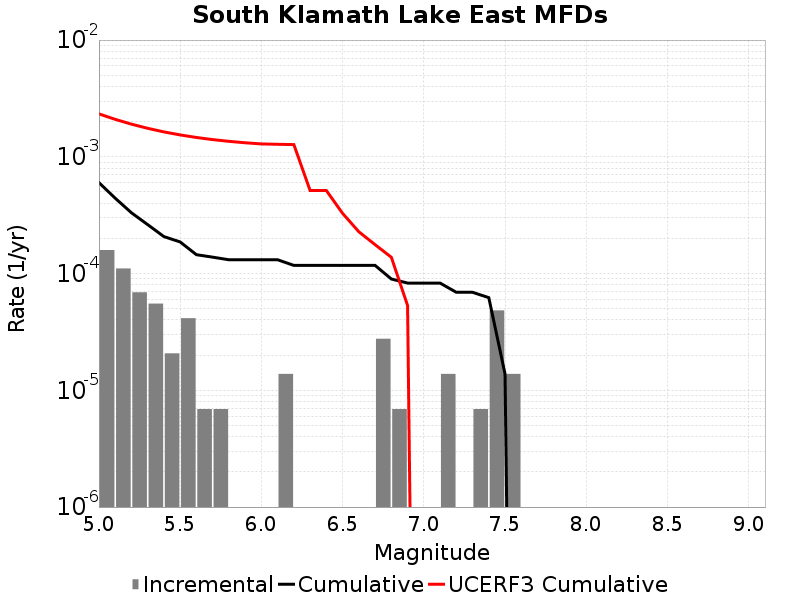

The data file committed next to this chart (first rows):
Magnitude, Incremental Rate, Cumulative Rate, UCERF3 Cumulative Rate
5.05, 1.589139E-4, 6.011091E-4, 0.002332
5.15, 1.105488E-4, 4.421952E-4, 0.002094
5.25, 6.9092996E-5, 3.3164638E-4, 0.001904
5.35, 5.52744E-5, 2.625534E-4, 0.001754
5.45, 2.0727899E-5, 2.07279E-4, 0.001635
5.55, 4.1455798E-5, 1.865511E-4, 0.00154
5.65, 6.9093E-6, 1.450953E-4, 0.001464
5.75, 6.9093E-6, 1.3818599E-4, 0.001404
5.85, 0.0, 1.312767E-4, 0.001357
5.95, 0.0, 1.312767E-4, 0.001319
6.05, 0.0, 1.312767E-4, 0.001289
6.15, 1.38186E-5, 1.312767E-4, 0.00128
6.25, 0.0, 1.174581E-4, 0.001272
6.35, 0.0, 1.174581E-4, 5.142663E-4
6.45, 0.0, 1.174581E-4, 5.142663E-4
6.55, 0.0, 1.174581E-4, 3.277197E-4
6.65, 0.0, 1.174581E-4, 2.280595E-4
6.75, 2.76372E-5, 1.174581E-4, 1.7678758E-4
6.85, 6.9093E-6, 8.98209E-5, 1.3796051E-4
6.95, 0.0, 8.2911596E-5, 5.3285396E-5
7.05, 0.0, 8.2911596E-5, 0.0
7.15, 1.38186E-5, 8.2911596E-5, 0.0
7.25, 0.0, 6.9092996E-5, 0.0
7.35, 6.9093E-6, 6.9092996E-5, 0.0
7.45, 4.83651E-5, 6.21837E-5, 0.0
7.55, 1.38186E-5, 1.38186E-5, 0.0
7.65, 0.0, 0.0, 0.0
7.75, 0.0, 0.0, 0.0
7.85, 0.0, 0.0, 0.0
7.95, 0.0, 0.0, 0.0
8.05, 0.0, 0.0, 0.0
8.15, 0.0, 0.0, 0.0
8.25, 0.0, 0.0, 0.0
8.35, 0.0, 0.0, 0.0
8.45, 0.0, 0.0, 0.0
8.55, 0.0, 0.0, 0.0
8.65, 0.0, 0.0, 0.0
8.75, 0.0, 0.0, 0.0
8.85, 0.0, 0.0, 0.0
8.95, 0.0, 0.0, 0.0
9.05, 0.0, 0.0, 0.0
